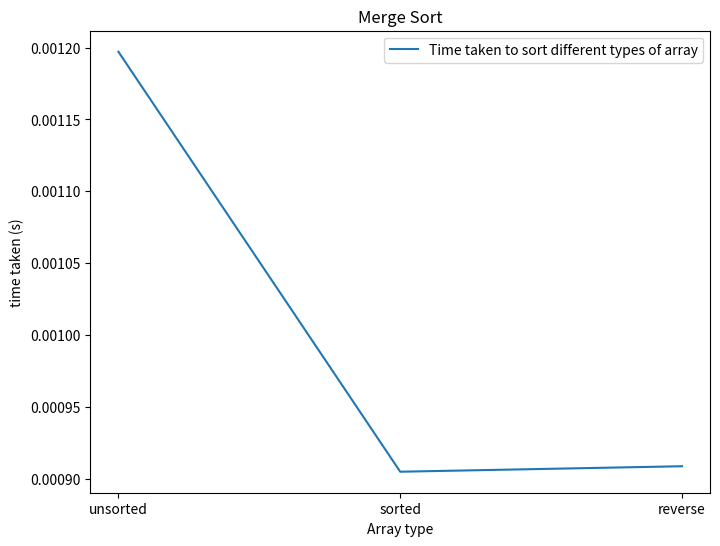
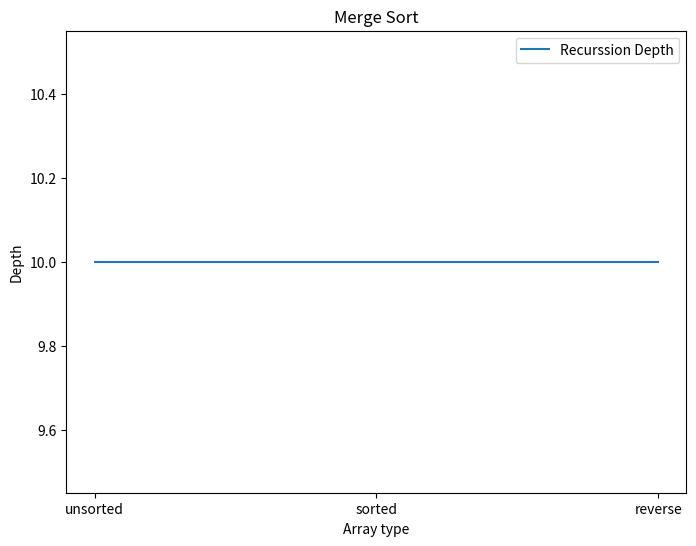

Generate these figures, in order, with matplotlib:
import matplotlib.pyplot as plt
import numpy as np
import time

def mergesort(arr, depth=0):
    if len(arr) > 1:
        left = arr[:len(arr)//2]
        right = arr[len(arr)//2:]
        ldepth = mergesort(left, depth+1)
        rdepth = mergesort(right, depth+1)

        #merge
        i = 0 #left
        j = 0 #right
        k = 0 #main
        #merge part compares 2 sorted array and merge them
        while (i < len(left) and j < len(right)):
            if left[i] < right[j]:
                arr[k] = left[i]
                i += 1
            else:
                arr[k] = right[j]
                j += 1
            k += 1
        #add the elements from left array to main array
        while i < len(left):
            arr[k] = left[i]
            k += 1
            i += 1
        #add the elements form right array to main array
        while j < len(right): 
            arr[k] = right[j]
            k += 1
            j += 1
        return max(ldepth, rdepth)
    return depth

def gettime(arr):
    t1 = time.time()
    depth = mergesort(arr)
    t2 = time.time()
    return t2-t1, depth

unsorted_array = np.random.randint(1, 10001, 990)
# Convert to a list if needed
unsorted_array_list = unsorted_array.tolist()

sorted_array = np.arange(1, 991)
# Convert to a list if needed
sorted_array_list = sorted_array.tolist()

reverse_sorted_array = np.arange(990, 0, -1)
# Convert to a list if needed
reverse_sorted_array_list = reverse_sorted_array.tolist()

#get time and recurssion depth
t1,d1 = gettime(unsorted_array_list)
t2,d2 = gettime(sorted_array_list)
t3,d3 = gettime(reverse_sorted_array_list)
t =[t1,t2,t3]
print(t)

d = [d1,d2,d3]
arrtype = ['unsorted', 'sorted', 'reverse']

plt.figure(figsize=(8,6))
plt.plot(arrtype, t, label='Time taken to sort different types of array')
plt.xlabel('Array type')
plt.ylabel('time taken (s)')
plt.title('Merge Sort')
plt.legend()
plt.savefig('mergesort.png')    

plt.figure(figsize=(8,6))
plt.plot(arrtype, d, label='Recurssion Depth')
plt.xlabel('Array type')
plt.ylabel('Depth')
plt.title('Merge Sort')
plt.legend()
plt.savefig('mergesortdepth.png')
